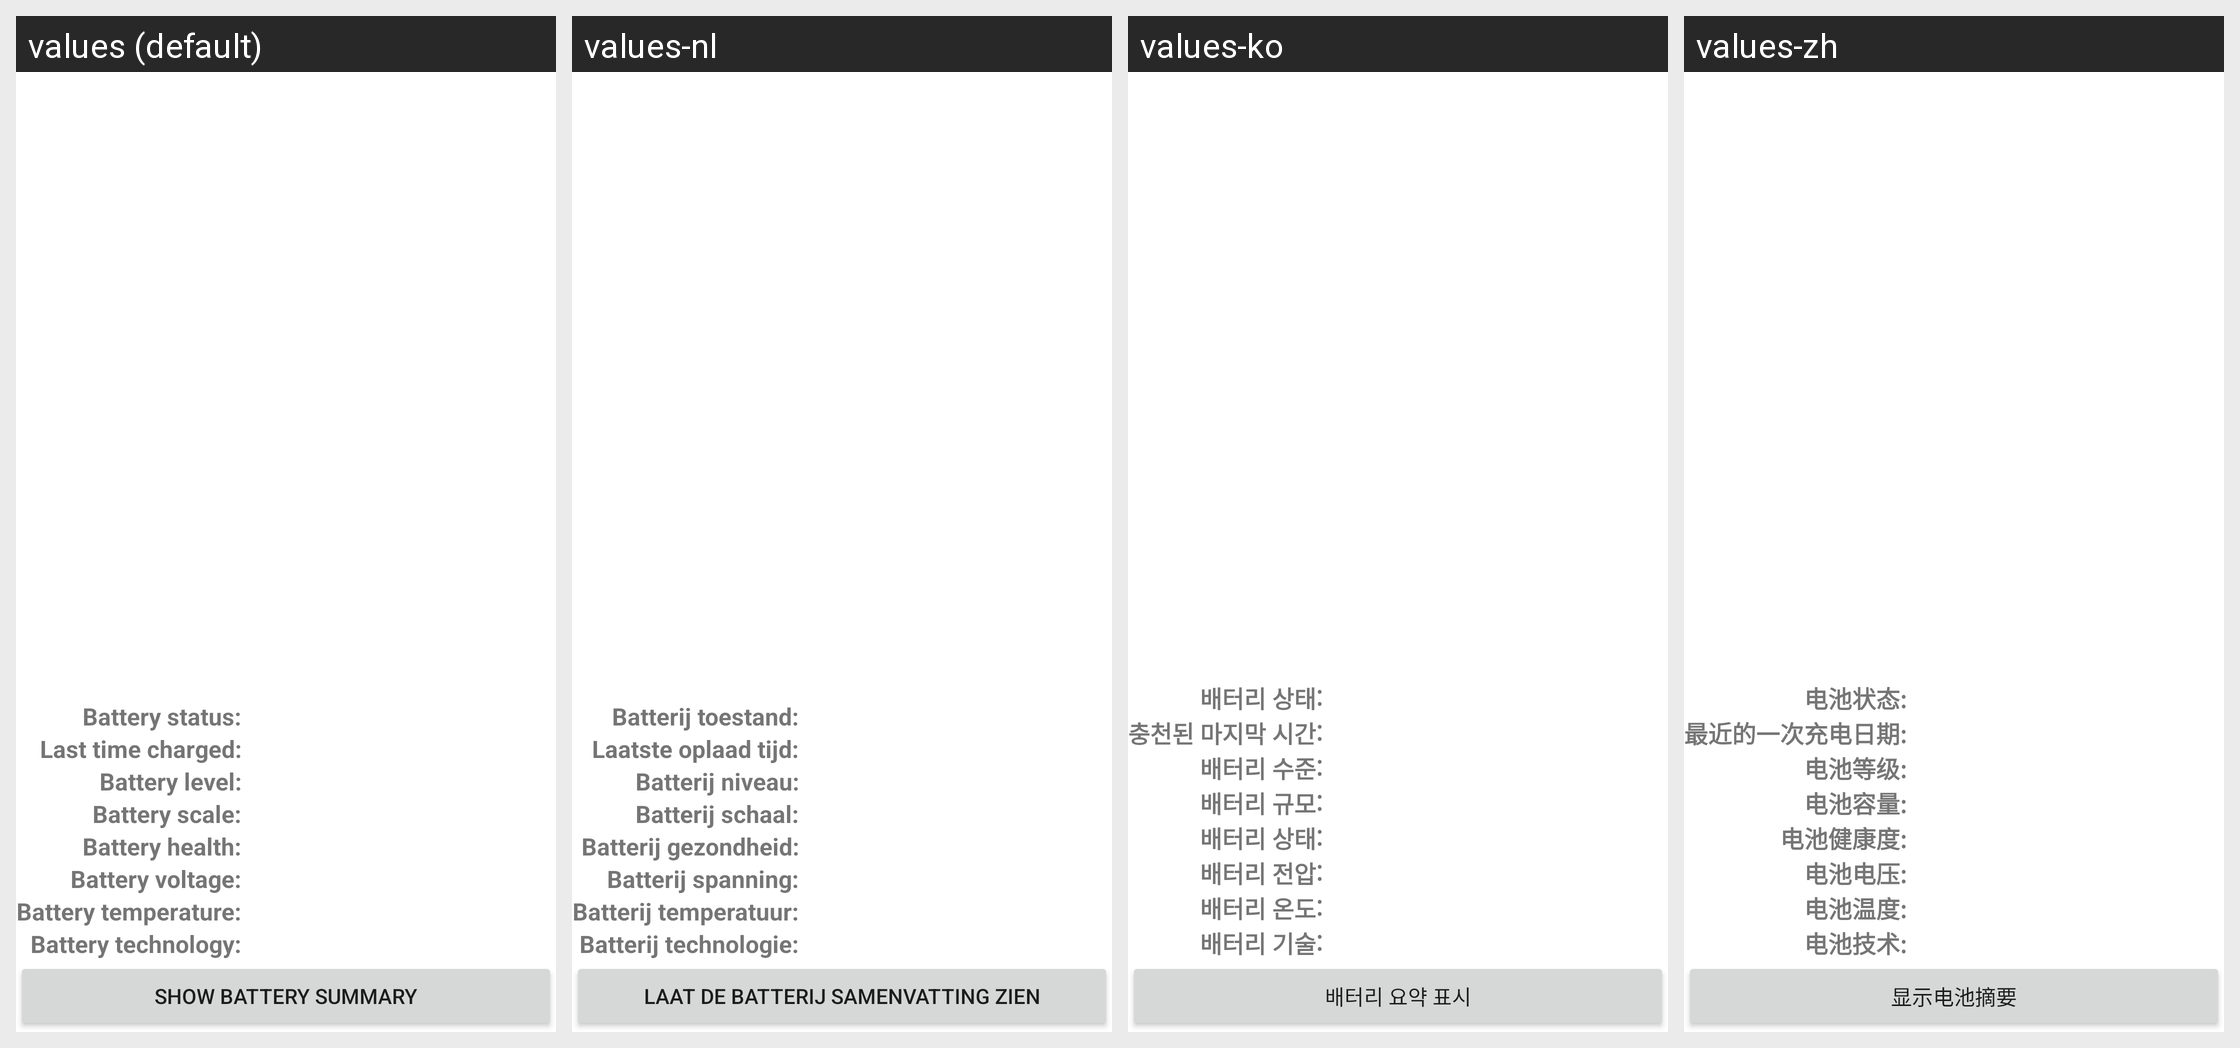

Strings drawn on this Android screen and how each of the app's shown locales translates them:
Android screen res/layout/battery_info_table.xml rendered under 4 locales, left to right: values (default), values-nl, values-ko, values-zh. Device: Nexus 5 (rendered at 1080×1920; each locale shown at half size, 540×960, under a caption strip naming it); theme Theme.MaterialComponents.DayNight.NoActionBar.
Other locales in the repository, not shown: values-ca, values-de, values-es, values-fr, values-it, values-ja, values-ru, values-se, values-sv, values-zh-rCN, values-zh-rTW.
Strings drawn on this screen, with the default value and each locale's value (text and hints the layout hard-codes, and strings that could not be matched under every locale, appear in the picture but are not listed):

battery_info_status_label
  values: Battery status:
  values-nl: Batterij toestand:
  values-ko: 배터리 상태:
  values-zh: 电池状态:

battery_info_last_charged_label
  values: Last time charged:
  values-nl: Laatste oplaad tijd:
  values-ko: 충천된 마지막 시간:
  values-zh: 最近的一次充电日期:

battery_info_level_label
  values: Battery level:
  values-nl: Batterij niveau:
  values-ko: 배터리 수준:
  values-zh: 电池等级:

battery_info_scale_label
  values: Battery scale:
  values-nl: Batterij schaal:
  values-ko: 배터리 규모:
  values-zh: 电池容量:

battery_info_health_label
  values: Battery health:
  values-nl: Batterij gezondheid:
  values-ko: 배터리 상태:
  values-zh: 电池健康度:

battery_info_voltage_label
  values: Battery voltage:
  values-nl: Batterij spanning:
  values-ko: 배터리 전압:
  values-zh: 电池电压:

battery_info_temperature_label
  values: Battery temperature:
  values-nl: Batterij temperatuur:
  values-ko: 배터리 온도:
  values-zh: 电池温度:

battery_info_technology_label
  values: Battery technology:
  values-nl: Batterij technologie:
  values-ko: 배터리 기술:
  values-zh: 电池技术:

showBatterySummary
  values: Show Battery Summary
  values-nl: Laat de Batterij samenvatting zien
  values-ko: 배터리 요약 표시
  values-zh: 显示电池摘要
